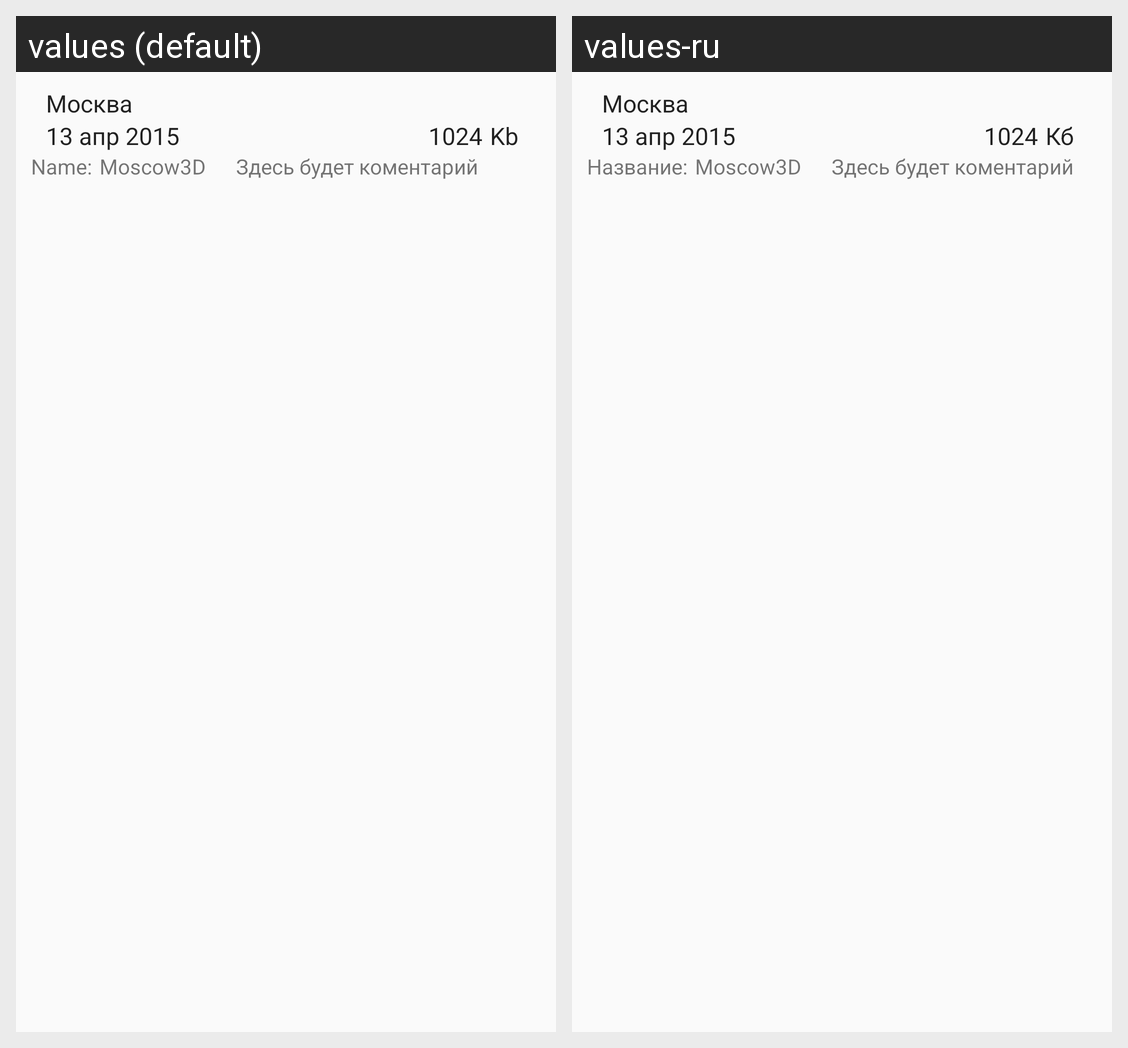

This grid shows one Android layout under two languages. Give, for every string resource on the screen, its name, the default text and each shown locale's text.
Android screen res/layout/catalog_item.xml rendered under 2 locales, left to right: values (default), values-ru. Device: Nexus 5 (rendered at 1080×1920; each locale shown at half size, 540×960, under a caption strip naming it); theme AppTheme.
Strings drawn on this screen, with the default value and each locale's value (text and hints the layout hard-codes, and strings that could not be matched under every locale, appear in the picture but are not listed):

kbyte
  values: Kb
  values-ru: Кб

map_name
  values: Name:
  values-ru: Название:
